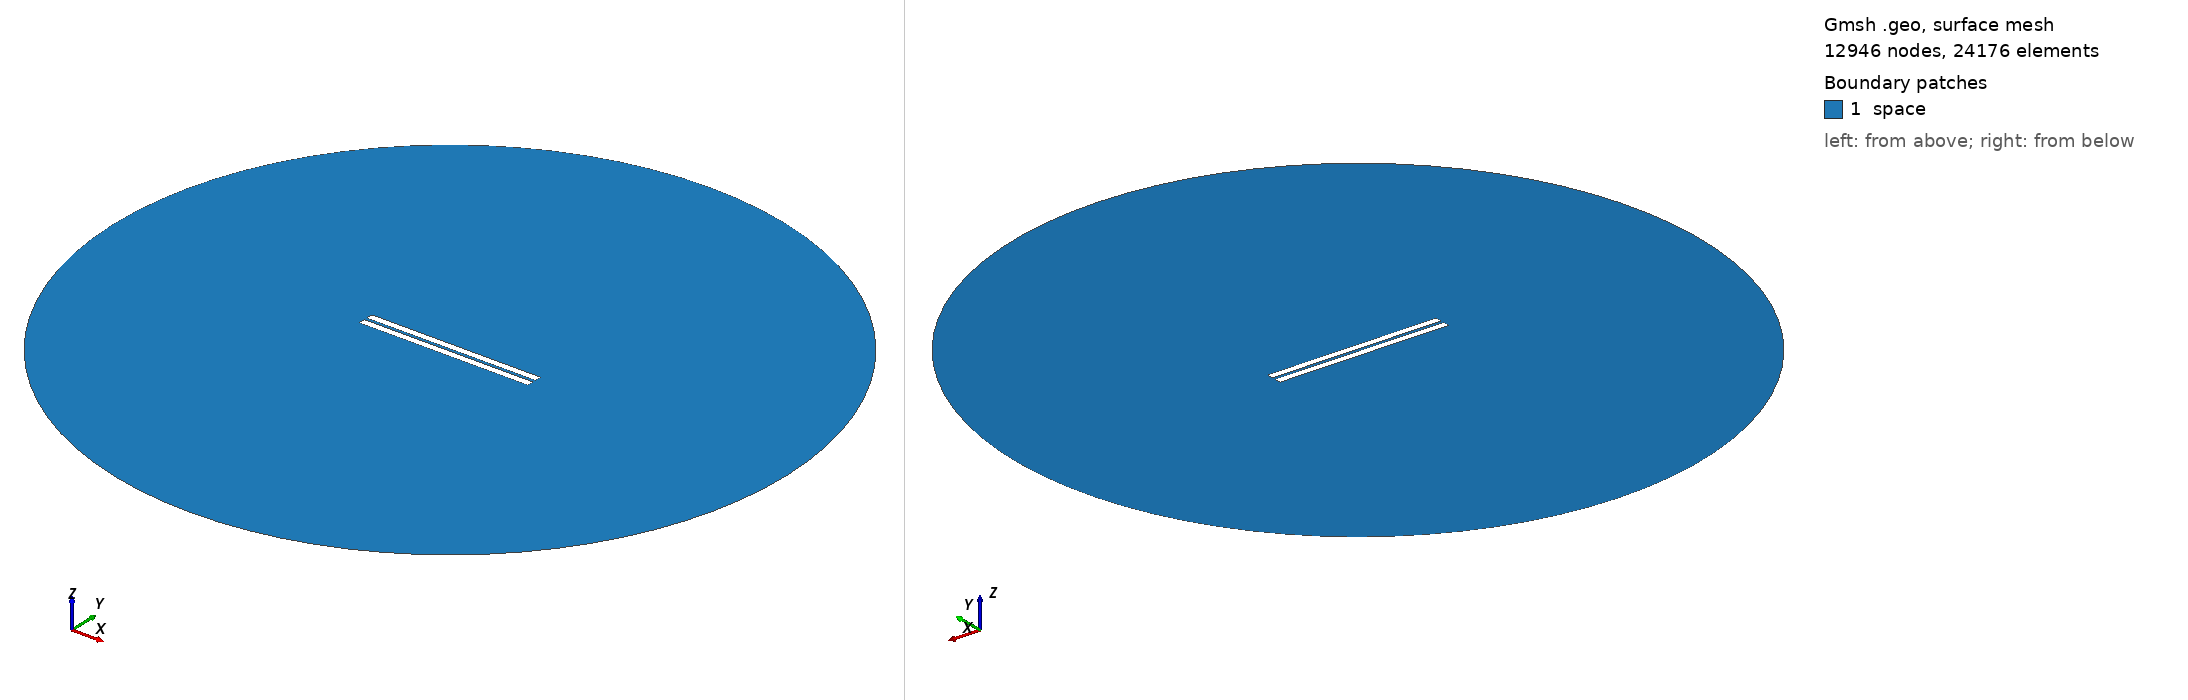

Gmsh geometry script, surface-meshed: 12946 nodes, 24176 surface elements. Boundary patches (legend numbers): 1 space. Left view from above one corner, right view from below the opposite corner. Legend entries are the model's physical surfaces. The drawing asked Gmsh for element sizes between 1% and 20% of the model's largest extent; the script's own settings can give other sizes.

=== 938.geo (drawn) ===
//---------------------------------------
// Geometry kernel
//---------------------------------------

SetFactory("OpenCASCADE");



//---------------------------------------
// Parameters of the geometry
//---------------------------------------

// Overetch of the upper plate
overetch = 0.0;

// Distance between the plates
distance = 1.75;

// Discretization over the x axis (for the deformation)
nx = 50; 

// Length of the plate
L = 100 - overetch; 

// Number of modes
n = 4; 

// 1st mode coefficient
coeff(1) = 0.0;
beta(1) = 0.596864 * 3.1415926535 / L;

// 2nd mode coefficient
coeff(2) = 0.0;
beta(2) = 1.49418 * 3.1415926535 / L;

// 3rd mode coefficient
coeff(3) = 0.0;
beta(3) = 2.50025 * 3.1415926535 / L;

// 4th mode coefficient
coeff(4) = 0.0;
beta(4) = 3.49999 * 3.1415926535 / L;



//---------------------------------------
// Upper plate (deformed rectangle)
//---------------------------------------

// Coordiantes of the upper plate
xmin = -50;
xmax = 50 - overetch;

// Height of the upper plate
yheight = 4 - 2 * overetch;

// Indexes of the points
UpperID[] = {};
LowerID[] = {};
LeftID[] = {};
RightID[] = {};

// Point index
p = 1;

// Horizontal edges
For i In {1:nx}
    x = xmin + (i-1)*(xmax - xmin)/(nx-1);

    y_bottom = distance / 2 + overetch;
    For j In {1:n}
        C = (Cosh(beta(j)*L) + Cos(beta(j)*L)) / (Sinh(beta(j)*L) + Sin(beta(j)*L));
        y_bottom  = y_bottom + coeff(j) * (Cosh(beta(j)*(x+50)) - Cos(beta(j)*(x+50)) - C * (Sinh(beta(j)*(x+50)) - Sin(beta(j)*(x+50))));
    EndFor

    y_top = y_bottom + yheight;

    Point(p) = {x, y_top, 0, 1.0};
    UpperID[i] = p;
    p = p + 1;

    Point(p) = {x, y_bottom, 0, 1.0};
    LowerID[i] = p;
    p = p + 1;
EndFor

// Create point lists
UpperPts[] = {}; LowerPts[] = {};
For i In {1:nx}
  UpperPts[] += {UpperID[i]};
  LowerPts[] += {LowerID[i]};
EndFor

// Build splines
Spline(1) = {UpperPts[]};
Spline(2) = {LowerPts[]};
Line(3) = {LowerPts[nx-1], UpperPts[nx-1]};
Line(4) = {LowerPts[0], UpperPts[0]};

// Build the plane surface
Curve Loop(1) = {2, 3, -1, -4};
Plane Surface(1) = {1};



//---------------------------------------
// Lower plate (rectangle)
//---------------------------------------

// Vertices
Point(1001) = {-50, -1, 0, 1.0};
Point(1002) = { 50, -1, 0, 1.0};
Point(1003) = { 50,  -5, 0, 1.0};
Point(1004) = {-50,  -5, 0, 1.0};

// Edges
Line(5) = {1001, 1002};
Line(6) = {1002, 1003};
Line(7) = {1003, 1004};
Line(8) = {1004, 1001};

// Plane surface
Line Loop(2) = {5, 6, 7, 8};
Plane Surface(2) = {2}; 



//---------------------------------------
// Outer (fictious) boundary
//---------------------------------------

// Points
Point(1005) = {0, 0, 0};       // Center
Point(1006) = {200, 0, 0};     // Start point
Point(1007) = {0, 200, 0};     // 90 degrees
Point(1008) = {-200, 0, 0};    // 180 degrees
Point(1009) = {0, -200, 0};    // 270 degrees

// Circle arcs (each needs start, center, end)
Circle(9) = {1006, 1005, 1007};
Circle(10) = {1007, 1005, 1008};
Circle(11) = {1008, 1005, 1009};
Circle(12) = {1009, 1005, 1006};

// Plane surface for the entire domain
Curve Loop(3) = {9, 10, 11, 12};
Surface(3) = {3};

// Subtract the plates from the whole domain to obtain the actual domain where we want to solve the equations
BooleanDifference{ Surface{3}; Delete; }{ Surface{1}; Surface{2}; Delete; }




//---------------------------------------
// Transfinite Lines/Curves
//---------------------------------------

// Set the number of points on the boundaries
r = 7;

// Plates
Transfinite Curve {1, 2} = 50*r Using Progression 1;
Transfinite Curve {3, 4} = 2*r Using Progression 1;
Transfinite Line {5, 7} = 50*r Using Progression 1;
Transfinite Line {6, 8} = 2*r Using Progression 1;

// Outer boundary
Transfinite Line {9, 10, 11, 12} = 20 Using Progression 1;



//---------------------------------------
// Physical groups
//---------------------------------------                

// Physical curves (boundaries)
Physical Line("force_segment", 10) = {2};
Physical Line("upper_plate", 11) = {1, 3, 4};
Physical Line("lower_plate", 12) = {5, 6, 7, 8};
Physical Line("boundary", 20) = {9, 10, 11, 12};

// Physical Surfaces
Physical Surface("space", 30) = {3};



//---------------------------------------
// 6. Generate the Mesh
//---------------------------------------

// 2D mesh generation
Mesh 2;
